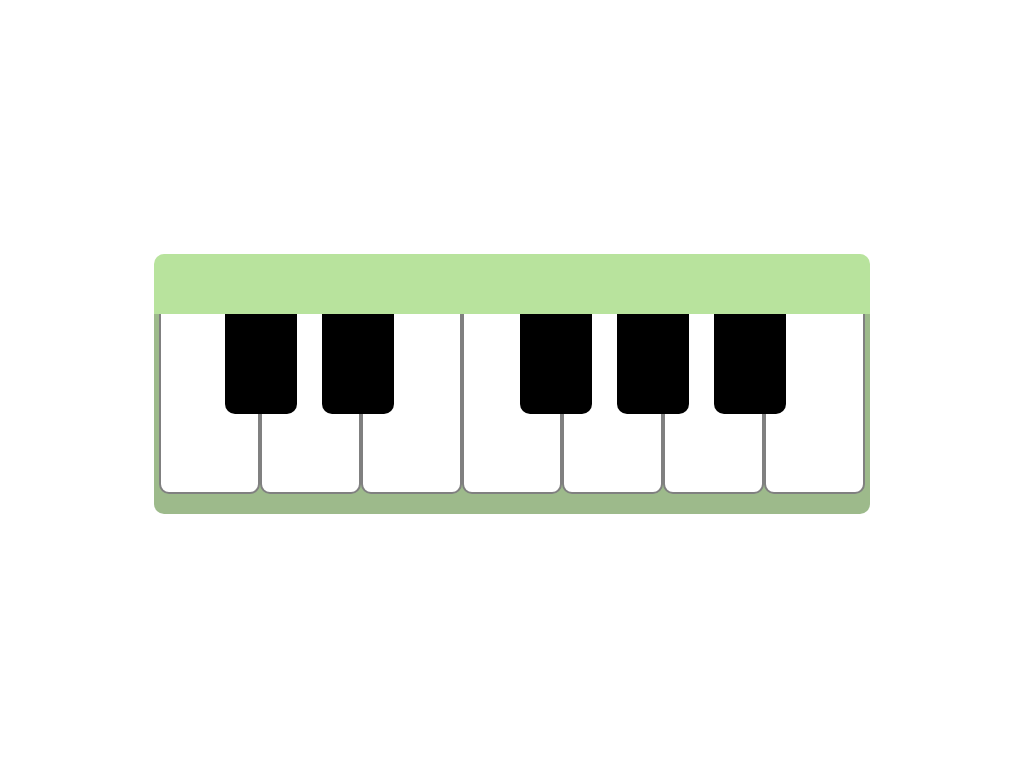

Here is a drawing made with CSS. Write the source that renders it.

<!-- file: index.html -->
<!DOCTYPE html>
<html lang="en">
  <head>
    <meta charset="UTF-8" />
    <meta http-equiv="X-UA-Compatible" content="IE=edge" />
    <meta name="viewport" content="width=device-width, initial-scale=1.0" />
    <link rel="stylesheet" href="./main.css" />
    <title>Piano CSS</title>
  </head>
  <body>
    <div class="container">
      <div class="bottons"></div>
      <div class="keys">
        <div class="black-keys">
          <div class="bkey b1" id=""></div>
          <div class="bkey b2" id=""></div>
          <div class="bkey b3" id=""></div>
          <div class="bkey b4" id=""></div>
          <div class="bkey b5" id=""></div>
        </div>
        <div class="white-keys">
          <div class="wkey" id="do"></div>
          <div class="wkey" id="re"></div>
          <div class="wkey" id="mi"></div>
          <div class="wkey" id="fa"></div>
          <div class="wkey" id="sol"></div>
          <div class="wkey" id="la"></div>
          <div class="wkey" id="si"></div>
        </div>
      </div>
    </div>
  </body>
</html>


/* file: main.css */
* {
  padding: 0;
  margin: 0;
  -webkit-box-sizing: border-box;
          box-sizing: border-box;
}

.container {
  width: 100%;
  height: 100vh;
  display: -webkit-box;
  display: -ms-flexbox;
  display: flex;
  -webkit-box-orient: vertical;
  -webkit-box-direction: normal;
      -ms-flex-direction: column;
          flex-direction: column;
  -webkit-box-pack: center;
      -ms-flex-pack: center;
          justify-content: center;
  -webkit-box-align: center;
      -ms-flex-align: center;
          align-items: center;
}

.bottons {
  width: 70%;
  height: 60px;
  background-color: #b8e39d;
  border-start-start-radius: 10px;
  border-start-end-radius: 10px;
}

.keys {
  width: 70%;
  height: 200px;
  padding: 0 5px 0 5px;
  background-color: #9dba8b;
  border-end-start-radius: 10px;
  border-end-end-radius: 10px;
  position: relative;
}

.black-keys {
  width: 100%;
  height: 100px;
  position: absolute;
  top: 0;
  left: 0;
}

.black-keys .bkey {
  width: 10%;
  height: 100%;
  background: black;
  border-end-start-radius: 10px;
  border-end-end-radius: 10px;
  display: inline-block;
}

.black-keys .b1 {
  position: relative;
  top: 0;
  left: 10%;
}

.black-keys .b2 {
  position: relative;
  top: 0;
  left: 13%;
}

.black-keys .b3 {
  position: relative;
  top: 0;
  left: 30%;
}

.black-keys .b4 {
  position: relative;
  top: 0;
  left: 33%;
}

.black-keys .b5 {
  position: relative;
  top: 0;
  left: 36%;
}

.white-keys {
  width: 100%;
  display: -ms-grid;
  display: grid;
  -ms-grid-columns: (auto)[7];
      grid-template-columns: repeat(7, auto);
}

.wkey {
  width: 100%;
  height: 180px;
  background-color: white;
  border: 2px solid gray;
  -webkit-border-before: none;
          border-block-start: none;
  border-end-end-radius: 10px;
  border-end-start-radius: 10px;
}

.wkey:hover {
  background: -webkit-gradient(linear, left top, left bottom, from(#d8d8d8), to(#979797));
  background: linear-gradient(#d8d8d8, #979797);
  border: 2px solid #a7a7a7;
}

.bkey:hover {
  background: -webkit-gradient(linear, left top, left bottom, from(#414141), to(#272727));
  background: linear-gradient(#414141, #272727);
}
/*# sourceMappingURL=main.css.map */
